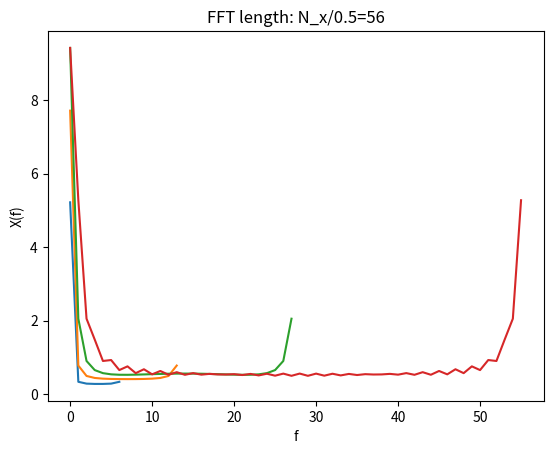

Recreate this plot in Python.
import matplotlib.pyplot as plt
import numpy as np
import scipy.fft

N_x = 28


def plot_signal_freq_rsp(X, title: str, yax: str, xax: str):
    plt.subplot()
    plt.plot(X)
    plt.title(title)
    plt.ylabel(yax)
    plt.xlabel(xax)
    plt.show()


def x():
    n = np.arange(0, N_x - 1)
    return 0.9**n


def subtask_b():
    for div in [4, 2, 1, 1 / 2]:
        fft_len = int(N_x * (1 / div))
        X = scipy.fft.fft(x(), n=fft_len)
        plot_signal_freq_rsp(X, f"FFT length: N_x/{div}={fft_len}", "X(f)", "f")


def main():
    subtask_b()


if __name__ == "__main__":
    main()
